Run: headless pygame with SDL's dummy video driver; simulated clock (each Clock.tick advances the game by its frame time, no real sleeping); random seed 0; keys injected as events and as key.get_pressed() state; no mouse input.
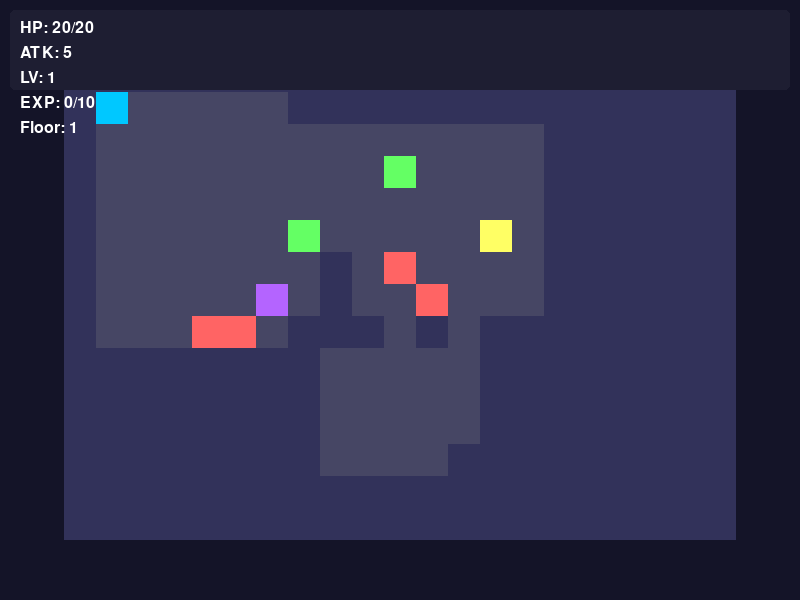
Frame 1 of 4 · flips 1–60 · no input
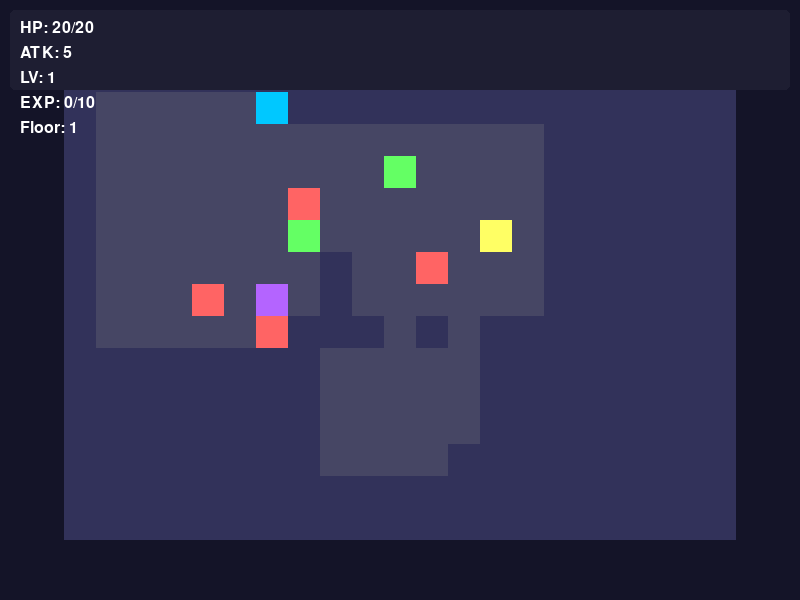
Frame 2 of 4 · flips 61–180 · tapped SPACE, RETURN · held RIGHT (→), D
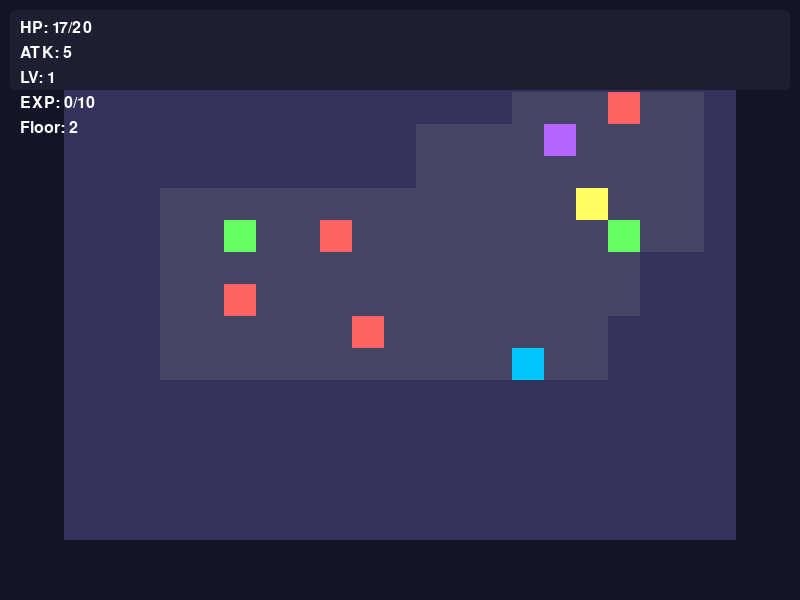
Frame 3 of 4 · flips 181–300 · held DOWN (↓), S
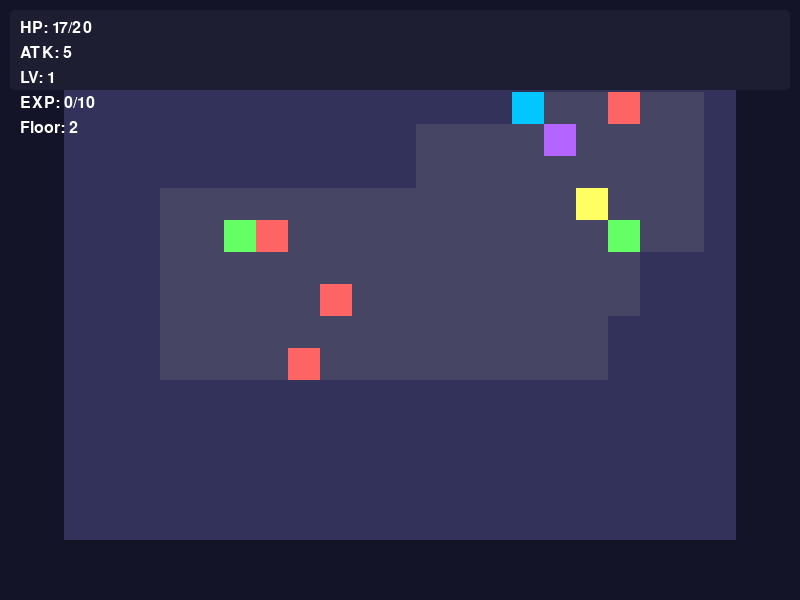
Frame 4 of 4 · flips 301–420 · held LEFT (←), A, UP (↑), W

The pygame program that drew these frames:

import pygame
import random
import sys

# 初始化
pygame.init()
random.seed(42)

# 窗口和游戏常量
SCREEN_WIDTH, SCREEN_HEIGHT = 800, 600
FPS = 60
MAP_CELL_SIZE = 32
MAP_COLS, MAP_ROWS = 21, 15
MAP_WIDTH, MAP_HEIGHT = MAP_COLS * MAP_CELL_SIZE, MAP_ROWS * MAP_CELL_SIZE
MAP_OFFSET_X = (SCREEN_WIDTH - MAP_WIDTH) // 2
MAP_OFFSET_Y = (SCREEN_HEIGHT - MAP_HEIGHT) // 2

# 颜色定义
COLOR_BACKGROUND = (20, 20, 40)
COLOR_WALL = (50, 50, 90)
COLOR_FLOOR = (70, 70, 100)
COLOR_PLAYER = (0, 200, 255)
COLOR_ENEMY = (255, 100, 100)
COLOR_POTION = (100, 255, 100)
COLOR_WEAPON = (255, 255, 100)
COLOR_EXIT = (180, 100, 255)
COLOR_TEXT = (255, 255, 255)
COLOR_HUD_BG = (30, 30, 50, 200)
COLOR_GAME_OVER_BG = (0, 0, 0, 180)

# 游戏参数
PLAYER_START_HP = 20
PLAYER_START_ATK = 5
PLAYER_START_LV = 1
PLAYER_START_EXP = 0
PLAYER_START_FLOOR = 1
ENEMY_HP = 8
ENEMY_ATK = 3
ENEMY_COUNT = 4
POTION_COUNT = 2
WEAPON_COUNT = 1
POTION_HEAL = 8
WEAPON_BONUS = 2
EXP_PER_KILL = 5
EXP_TO_LEVEL = 10
LEVEL_HP_BONUS = 5
LEVEL_ATK_BONUS = 1

# 方向向量
DIRECTIONS = [(0, -1), (1, 0), (0, 1), (-1, 0)]

# 实体类型
WALL = 0
FLOOR = 1
PLAYER = 2
ENEMY = 3
POTION = 4
WEAPON = 5
EXIT = 6

class Entity:
    def __init__(self, x, y, type, hp=None, atk=None):
        self.x = x
        self.y = y
        self.type = type
        self.hp = hp
        self.max_hp = hp
        self.atk = atk
        self.alive = True

class Game:
    def __init__(self):
        self.screen = pygame.display.set_mode((SCREEN_WIDTH, SCREEN_HEIGHT))
        pygame.display.set_caption("Roguelike Dungeon Hard")
        self.clock = pygame.time.Clock()
        self.font = pygame.font.SysFont(None, 24)
        self.big_font = pygame.font.SysFont(None, 48)
        self.reset()

    def reset(self):
        self.floor = PLAYER_START_FLOOR
        self.player = Entity(0, 0, PLAYER, PLAYER_START_HP, PLAYER_START_ATK)
        self.player.exp = PLAYER_START_EXP
        self.player.lv = PLAYER_START_LV
        self.generate_map()
        self.game_over = False
        self.victory = False

    def generate_map(self):
        # 初始化地图为墙壁
        self.map_data = [[WALL for _ in range(MAP_COLS)] for _ in range(MAP_ROWS)]
        self.entities = []
        
        # 生成房间
        rooms = []
        for _ in range(6):
            w = random.randint(4, 6)
            h = random.randint(4, 6)
            x = random.randint(1, MAP_COLS - w - 1)
            y = random.randint(1, MAP_ROWS - h - 1)
            rooms.append((x, y, w, h))
            
        # 挖出房间
        for rx, ry, rw, rh in rooms:
            for dx in range(rw):
                for dy in range(rh):
                    self.map_data[ry + dy][rx + dx] = FLOOR
        
        # 连通房间
        for i in range(len(rooms) - 1):
            x1 = rooms[i][0] + rooms[i][2] // 2
            y1 = rooms[i][1] + rooms[i][3] // 2
            x2 = rooms[i+1][0] + rooms[i+1][2] // 2
            y2 = rooms[i+1][1] + rooms[i+1][3] // 2
            while x1 != x2:
                self.map_data[y1][x1] = FLOOR
                x1 += 1 if x1 < x2 else -1
            while y1 != y2:
                self.map_data[y1][x1] = FLOOR
                y1 += 1 if y1 < y2 else -1
        
        # 收集所有可走位置
        walkable = []
        for y in range(MAP_ROWS):
            for x in range(MAP_COLS):
                if self.map_data[y][x] == FLOOR:
                    walkable.append((x, y))
        
        # 放置玩家
        self.player.x, self.player.y = walkable[0]
        walkable.remove((self.player.x, self.player.y))
        
        # 放置敌人
        for _ in range(ENEMY_COUNT):
            if walkable:
                pos = random.choice(walkable)
                walkable.remove(pos)
                self.entities.append(Entity(pos[0], pos[1], ENEMY, ENEMY_HP, ENEMY_ATK))
        
        # 放置药水
        for _ in range(POTION_COUNT):
            if walkable:
                pos = random.choice(walkable)
                walkable.remove(pos)
                self.entities.append(Entity(pos[0], pos[1], POTION))
        
        # 放置武器
        if walkable:
            pos = random.choice(walkable)
            walkable.remove(pos)
            self.entities.append(Entity(pos[0], pos[1], WEAPON))
        
        # 放置出口
        if walkable:
            self.exit_pos = random.choice(walkable)
        else:
            self.exit_pos = (MAP_COLS - 2, MAP_ROWS - 2)
        self.map_data[self.exit_pos[1]][self.exit_pos[0]] = EXIT

    def move_player(self, dx, dy):
        if self.game_over:
            return False
        
        nx, ny = self.player.x + dx, self.player.y + dy
        if not (0 <= nx < MAP_COLS and 0 <= ny < MAP_ROWS):
            return False
        if self.map_data[ny][nx] == WALL:
            return False
        
        self.player.x, self.player.y = nx, ny
        
        # 检查与实体交互
        self.check_entity_interaction()
        
        # 检查出口
        if (self.player.x, self.player.y) == self.exit_pos:
            self.floor += 1
            self.generate_map()
            return True
        
        # 敌人行动
        self.enemy_turn()
        
        return True

    def check_entity_interaction(self):
        to_remove = []
        for i, entity in enumerate(self.entities):
            if (entity.x, entity.y) == (self.player.x, self.player.y):
                if entity.type == POTION:
                    self.player.hp = min(self.player.hp + POTION_HEAL, self.player.max_hp)
                    to_remove.append(i)
                elif entity.type == WEAPON:
                    self.player.atk += WEAPON_BONUS
                    to_remove.append(i)
                elif entity.type == ENEMY and entity.alive:
                    self.attack(self.player, entity)
                    if not entity.alive:
                        self.player.exp += EXP_PER_KILL
                        to_remove.append(i)
        
        for idx in reversed(to_remove):
            self.entities.pop(idx)
        
        # 检查升级
        while self.player.exp >= EXP_TO_LEVEL:
            self.player.exp -= EXP_TO_LEVEL
            self.player.lv += 1
            self.player.max_hp += LEVEL_HP_BONUS
            self.player.hp = self.player.max_hp
            self.player.atk += LEVEL_ATK_BONUS

    def enemy_turn(self):
        for entity in self.entities:
            if entity.type == ENEMY and entity.alive:
                # 简单AI：如果相邻则攻击，否则随机移动
                dist = abs(entity.x - self.player.x) + abs(entity.y - self.player.y)
                if dist == 1:
                    self.attack(entity, self.player)
                else:
                    # 随机移动
                    possible_moves = []
                    for dx, dy in DIRECTIONS:
                        nx, ny = entity.x + dx, entity.y + dy
                        if (0 <= nx < MAP_COLS and 0 <= ny < MAP_ROWS and 
                            self.map_data[ny][nx] != WALL and 
                            not (nx == self.player.x and ny == self.player.y)):
                            possible_moves.append((dx, dy))
                    if possible_moves:
                        dx, dy = random.choice(possible_moves)
                        entity.x += dx
                        entity.y += dy

    def attack(self, attacker, defender):
        defender.hp -= attacker.atk
        if defender.hp <= 0:
            defender.alive = False
            if defender == self.player:
                self.game_over = True

    def draw(self):
        self.screen.fill(COLOR_BACKGROUND)
        
        # 绘制地图
        for y in range(MAP_ROWS):
            for x in range(MAP_COLS):
                rect = pygame.Rect(MAP_OFFSET_X + x * MAP_CELL_SIZE, 
                                  MAP_OFFSET_Y + y * MAP_CELL_SIZE,
                                  MAP_CELL_SIZE, MAP_CELL_SIZE)
                if self.map_data[y][x] == WALL:
                    pygame.draw.rect(self.screen, COLOR_WALL, rect)
                elif self.map_data[y][x] == FLOOR:
                    pygame.draw.rect(self.screen, COLOR_FLOOR, rect)
                elif self.map_data[y][x] == EXIT:
                    pygame.draw.rect(self.screen, COLOR_EXIT, rect)
        
        # 绘制实体
        for entity in self.entities:
            rect = pygame.Rect(MAP_OFFSET_X + entity.x * MAP_CELL_SIZE,
                              MAP_OFFSET_Y + entity.y * MAP_CELL_SIZE,
                              MAP_CELL_SIZE, MAP_CELL_SIZE)
            if entity.type == ENEMY and entity.alive:
                pygame.draw.rect(self.screen, COLOR_ENEMY, rect)
            elif entity.type == POTION:
                pygame.draw.rect(self.screen, COLOR_POTION, rect)
            elif entity.type == WEAPON:
                pygame.draw.rect(self.screen, COLOR_WEAPON, rect)
        
        # 绘制玩家
        player_rect = pygame.Rect(MAP_OFFSET_X + self.player.x * MAP_CELL_SIZE,
                                 MAP_OFFSET_Y + self.player.y * MAP_CELL_SIZE,
                                 MAP_CELL_SIZE, MAP_CELL_SIZE)
        pygame.draw.rect(self.screen, COLOR_PLAYER, player_rect)
        
        # 绘制HUD背景
        hud_rect = pygame.Rect(10, 10, SCREEN_WIDTH - 20, 80)
        pygame.draw.rect(self.screen, COLOR_HUD_BG, hud_rect, border_radius=5)
        
        # 绘制玩家状态
        info_y = 20
        texts = [
            f"HP: {self.player.hp}/{self.player.max_hp}",
            f"ATK: {self.player.atk}",
            f"LV: {self.player.lv}",
            f"EXP: {self.player.exp}/{EXP_TO_LEVEL}",
            f"Floor: {self.floor}"
        ]
        for text in texts:
            surf = self.font.render(text, True, COLOR_TEXT)
            self.screen.blit(surf, (20, info_y))
            info_y += 25
        
        # 游戏结束界面
        if self.game_over:
            overlay = pygame.Surface((SCREEN_WIDTH, SCREEN_HEIGHT), pygame.SRCALPHA)
            overlay.fill(COLOR_GAME_OVER_BG)
            self.screen.blit(overlay, (0, 0))
            
            game_over_text = self.big_font.render("GAME OVER", True, (255, 50, 50))
            restart_text = self.font.render("Press R to Restart", True, COLOR_TEXT)
            self.screen.blit(game_over_text, (SCREEN_WIDTH // 2 - game_over_text.get_width() // 2, SCREEN_HEIGHT // 2 - 50))
            self.screen.blit(restart_text, (SCREEN_WIDTH // 2 - restart_text.get_width() // 2, SCREEN_HEIGHT // 2 + 20))
        
        # 胜利界面（到达出口）
        if (self.player.x, self.player.y) == self.exit_pos and not self.game_over:
            overlay = pygame.Surface((SCREEN_WIDTH, SCREEN_HEIGHT), pygame.SRCALPHA)
            overlay.fill(COLOR_GAME_OVER_BG)
            self.screen.blit(overlay, (0, 0))
            
            win_text = self.big_font.render("Floor Cleared!", True, (50, 255, 50))
            next_text = self.font.render("Move to Exit to Next Floor", True, COLOR_TEXT)
            self.screen.blit(win_text, (SCREEN_WIDTH // 2 - win_text.get_width() // 2, SCREEN_HEIGHT // 2 - 50))
            self.screen.blit(next_text, (SCREEN_WIDTH // 2 - next_text.get_width() // 2, SCREEN_HEIGHT // 2 + 20))

    def run(self):
        running = True
        while running:
            for event in pygame.event.get():
                if event.type == pygame.QUIT:
                    running = False
                elif event.type == pygame.KEYDOWN:
                    if event.key == pygame.K_ESCAPE:
                        running = False
                    elif event.key == pygame.K_r:
                        self.reset()
            
            # 玩家移动
            keys = pygame.key.get_pressed()
            moved = False
            if keys[pygame.K_UP] or keys[pygame.K_w]:
                moved = self.move_player(0, -1)
            elif keys[pygame.K_RIGHT] or keys[pygame.K_d]:
                moved = self.move_player(1, 0)
            elif keys[pygame.K_DOWN] or keys[pygame.K_s]:
                moved = self.move_player(0, 1)
            elif keys[pygame.K_LEFT] or keys[pygame.K_a]:
                moved = self.move_player(-1, 0)
            
            # 绘制
            self.draw()
            pygame.display.flip()
            self.clock.tick(FPS)
        
        pygame.quit()
        sys.exit()

if __name__ == "__main__":
    game = Game()
    game.run()
